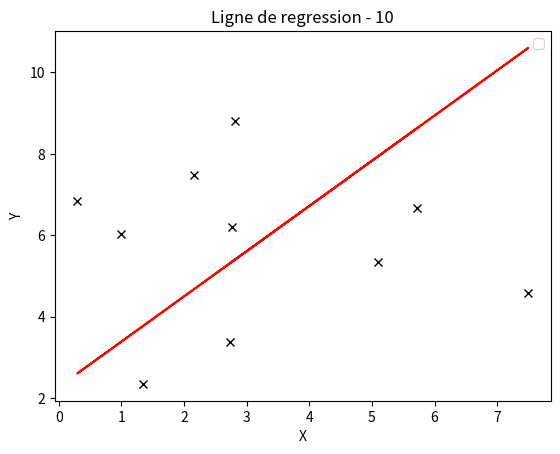
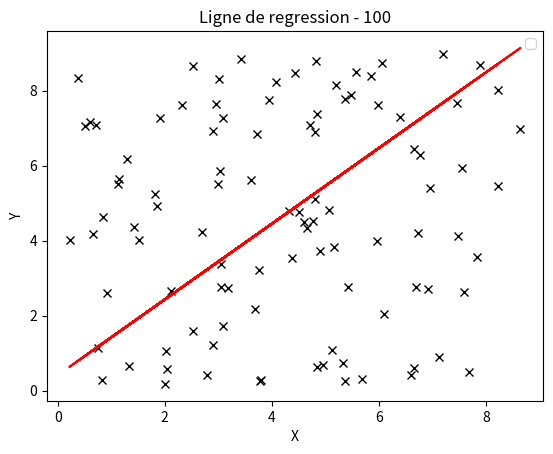
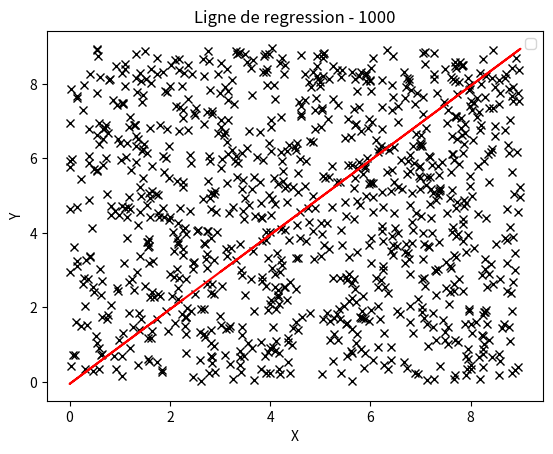

These charts were generated, in order, by the following Python code:
import numpy as np
import numpy.random as loi
import scipy.stats as loiT
import matplotlib.pyplot as plt

def ligne_regression(bornInf, bornSup, taille):
    
    x = loi.uniform(bornInf,bornSup,taille)
    y = loi.uniform(bornInf,bornSup,taille)
    
    return (x,y)
    

x, y = ligne_regression(0,9,10)
mX = np.mean(x)
mY = np.mean(y)
varX = np.var(x)
covXY = np.cov(x,y)[0,0]
Y = (covXY/varX)*(x-mX)+mY

plt.figure()
plt.plot(x, y, 'xk')
plt.plot(x, Y, 'r')
plt.title('Ligne de regression - 10')
plt.xlabel('X')
plt.ylabel('Y')
plt.legend()
plt.show()

x, y = ligne_regression(0,9,100)
mX = np.mean(x)
mY = np.mean(y)
varX = np.var(x)
covXY = np.cov(x,y)[0,0]
Y = (covXY/varX)*(x-mX)+mY

plt.figure()
plt.plot(x, y, 'xk')
plt.plot(x, Y, 'r')
plt.title('Ligne de regression - 100')
plt.xlabel('X')
plt.ylabel('Y')
plt.legend()
plt.show()

x, y = ligne_regression(0,9,1000)
mX = np.mean(x)
mY = np.mean(y)
varX = np.var(x)
covXY = np.cov(x,y)[0,0]
Y = (covXY/varX)*(x-mX)+mY

plt.figure()
plt.plot(x, y, 'xk')
plt.plot(x, Y, 'r')
plt.title('Ligne de regression - 1000')
plt.xlabel('X')
plt.ylabel('Y')
plt.legend()
plt.show()
